Labelled photos from "beans", an image-classification folder in yessikalegat/amle-pretrained-networks-transfer-learning. The possible labels are: angular leaf spot, bean rust, healthy.

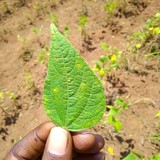
Label: bean rust

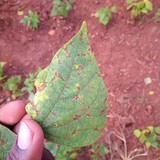
Label: angular leaf spot

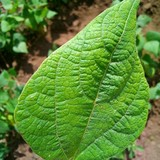
Label: healthy

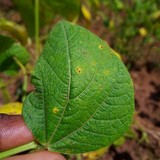
Label: bean rust

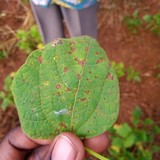
Label: angular leaf spot

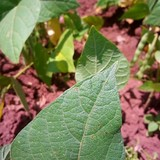
Label: healthy
